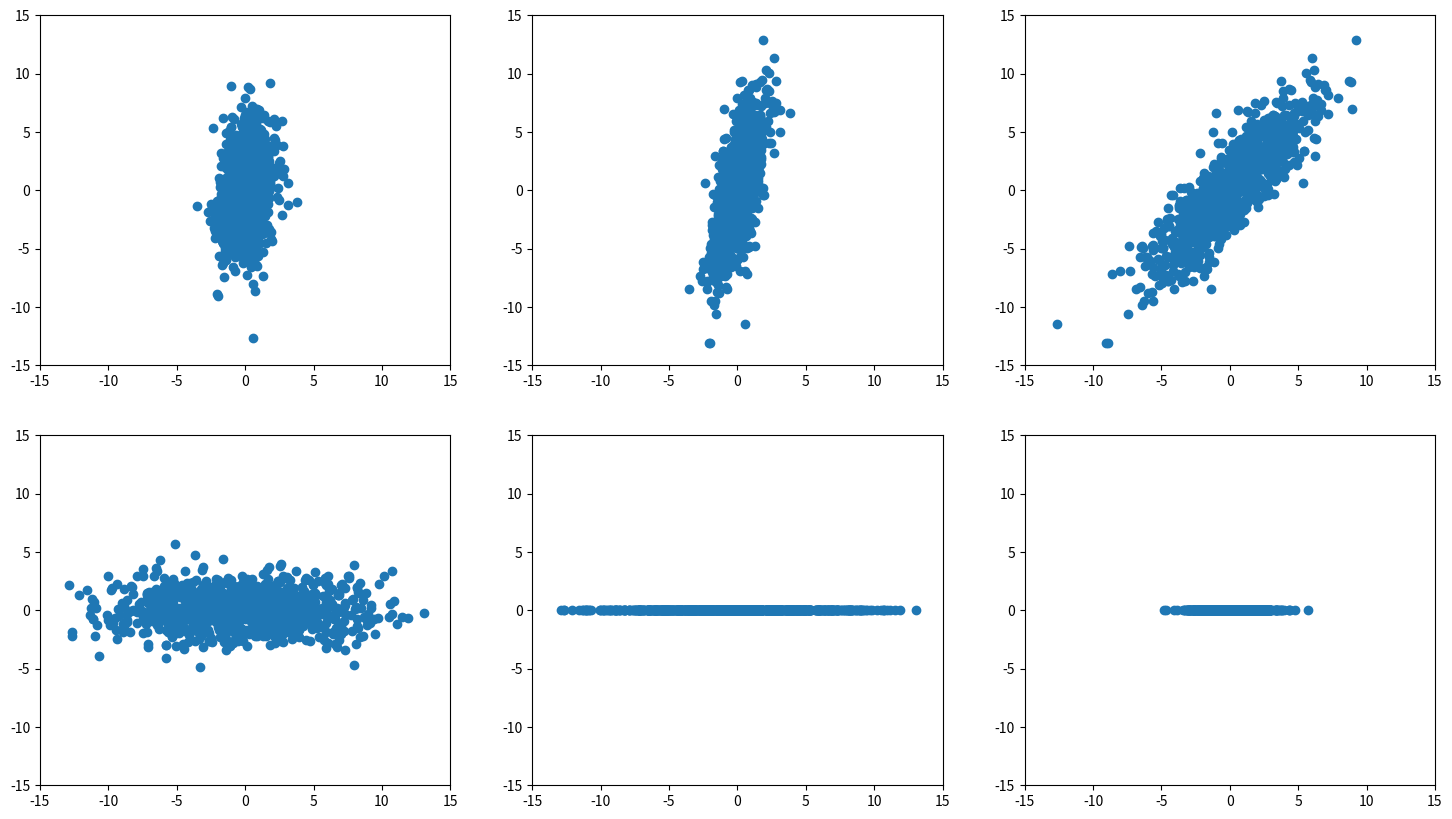
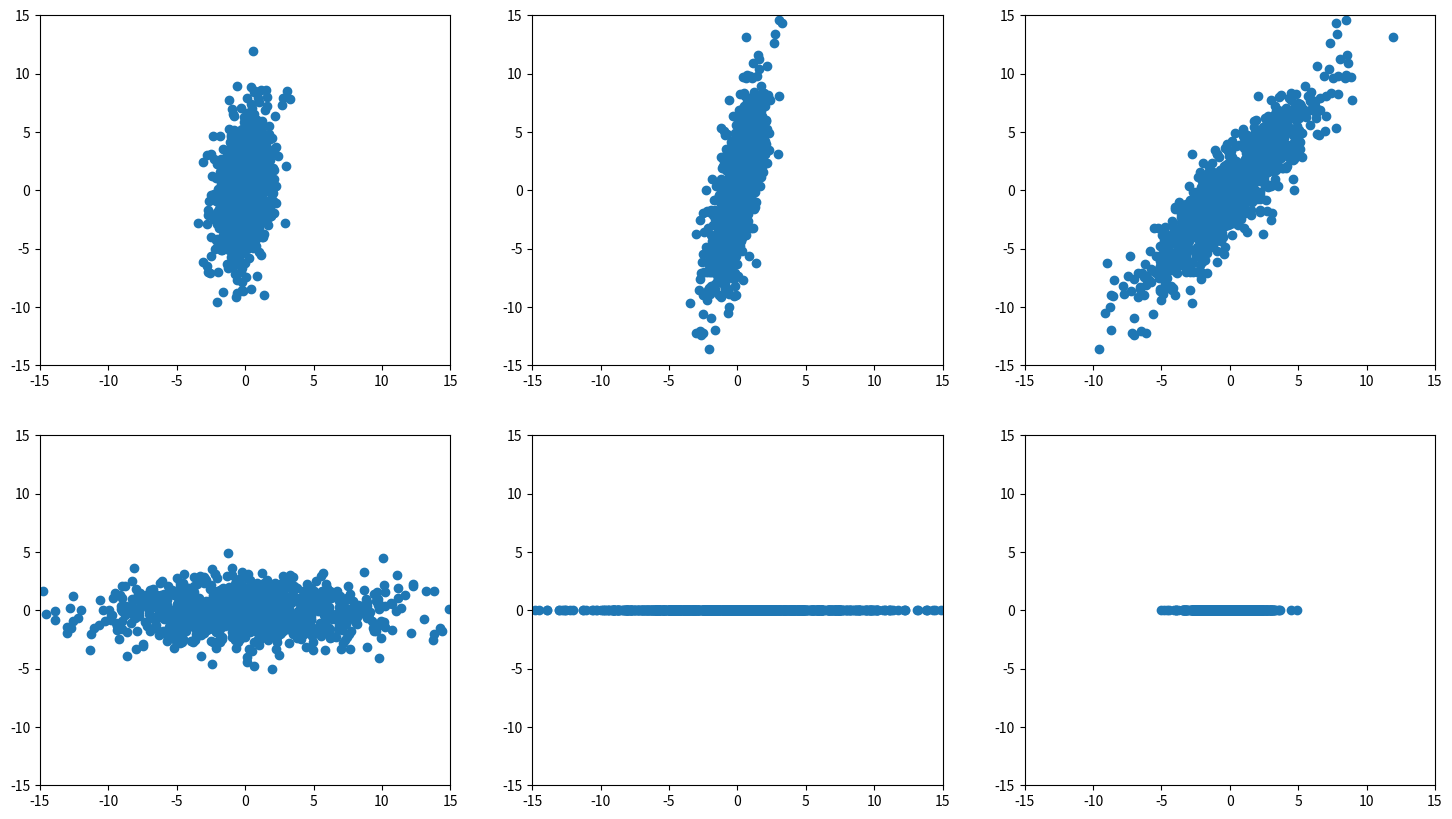

Write Python code to recreate these figures, in order.
import numpy as np
import matplotlib.pyplot as plt
from scipy import linalg as la
import pandas as pd

N = 1000

x1 = np.random.normal(0, 1, N)
x2 = x1+np.random.normal(0, 3, N)
x3 = 2*x1+x2

x = pd.DataFrame({'x1' : x1, 'x2' : x2, 'x3' : x3})

cov = np.cov(x, rowvar=False)
print("covariance: \n",cov)
l, V = la.eig(cov)
print("eigenvalue: \n",l)
print("eigenvector: \n",V)

U, spectrum, Vt = la.svd(x.T,full_matrices=False)
svd_l = spectrum**2/(N-1)
print("Eigenvalues:\n", svd_l)
print("Eigenvectors:\n", U)

Lambda = np.diag(svd_l)
print ("Covariance.trace():\n", cov.trace())
print ("Lambda.trace():\n", Lambda.trace())

thresold=0.99
i=0
variability=0
while variability<thresold:
    variability += spectrum[i]/spectrum.sum()
    i +=1

print("To reach the required treshold we need ",i," eigenvalues")
print("Weigths first + second eigenvalues: ",variability)

x_rotated=np.dot(x,U)
x_rotated=pd.DataFrame(x_rotated)

fig, ax = plt.subplots(nrows=2, ncols=3, figsize=(18,10))
grid = plt.GridSpec(2, 3, wspace=0.2, hspace=0.2)

ax[0,0].scatter(x.iloc[:,0],x.iloc[:,1])
ax[0,1].scatter(x.iloc[:,0],x.iloc[:,2])
ax[0,2].scatter(x.iloc[:,1],x.iloc[:,2])
ax[1,0].scatter(x_rotated.iloc[:,0],x_rotated.iloc[:,1])
ax[1,1].scatter(x_rotated.iloc[:,0],x_rotated.iloc[:,2])
ax[1,2].scatter(x_rotated.iloc[:,1],x_rotated.iloc[:,2])

for i in range(2):
    for j in range(3):
        ax[i,j].axis([-15,15,-15,15])

noise_1=np.zeros((1000))
noise_2=np.zeros((1000))

for i in range(10):
    std=1/50
    noise_1 = noise_1 + np.random.normal(0,std,1000)
    noise_2 = noise_2 + np.random.normal(0,std,1000)
    
x1 = np.random.normal(0,1,1000) + noise_1
x2 = x1 + np.random.normal(0,3,1000) + noise_2
x3 = 2*x1+x2

x2 = pd.DataFrame({'x1' : x1, 'x2' : x2, 'x3' : x3})

cov2 = np.cov(x2, rowvar=False)
print("covariance: \n",cov2)
l2, V2 = la.eig(cov2)
print("eigenvalue: \n",l2)
print("eigenvector: \n",V2)

U2, spectrum2, Vt2 = la.svd(x2.T,full_matrices=False)
svd_l_2 = spectrum2**2/(N-1)
print("SVD Eigenvalues:\n", svd_l_2)
print("SVD Eigenvectors:\n", U2)

x2_rotated=np.dot(x2,U2)
#print(df_rotated)
x2_rotated=pd.DataFrame(x2_rotated)
x2_rotated




Lambda = np.diag(svd_l_2)
print ("Covariance.trace():\n", cov.trace())
print ("Lambda.trace():\n", Lambda.trace())

thresold2=0.99
i=0
variability2=0
while variability2<thresold2:
    variability2 += spectrum2[i]/spectrum2.sum()
    i +=1

print("To reach the required treshold we need ",i," eigenvalues")
print("Weigths first + second eigenvalues: ",variability)

fig, ax = plt.subplots(nrows=2, ncols=3, figsize=(18,10))
grid = plt.GridSpec(2, 3, wspace=0.2, hspace=0.2)

ax[0,0].scatter(x2.iloc[:,0],x2.iloc[:,1])
ax[0,1].scatter(x2.iloc[:,0],x2.iloc[:,2])
ax[0,2].scatter(x2.iloc[:,1],x2.iloc[:,2])
ax[1,0].scatter(x2_rotated.iloc[:,0],x2_rotated.iloc[:,1])
ax[1,1].scatter(x2_rotated.iloc[:,0],x2_rotated.iloc[:,2])
ax[1,2].scatter(x2_rotated.iloc[:,1],x2_rotated.iloc[:,2])

for i in range(2):
    for j in range(3):
        ax[i,j].axis([-15,15,-15,15])



# get the dataset and its description on the proper data directory
!wget https://archive.ics.uci.edu/ml/machine-learning-databases/magic/magic04.data -P ~/data/
!wget https://archive.ics.uci.edu/ml/machine-learning-databases/magic/magic04.names -P ~/data/ 

